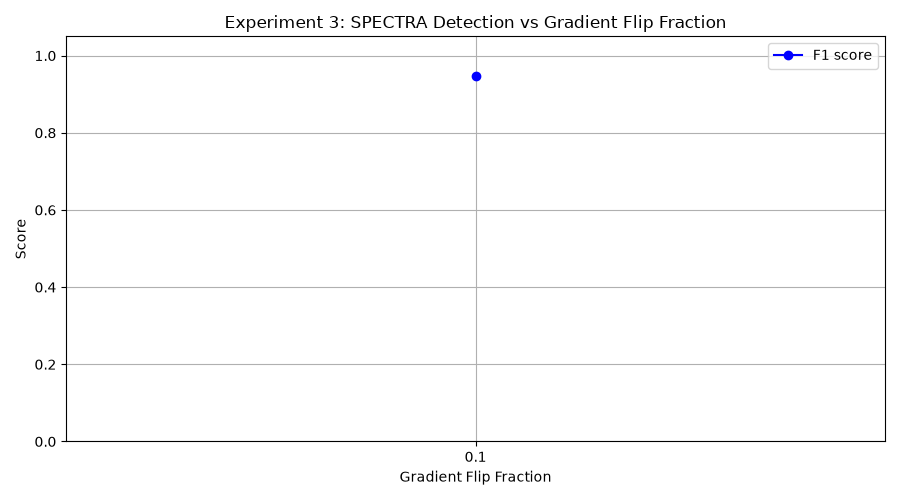

The file beside this chart, header and first rows:
flip_frac, tp, fp, tn, fn, precision, recall, f1
0.1, 9, 0, 0, 1, 1.0, 0.9, 0.9474
